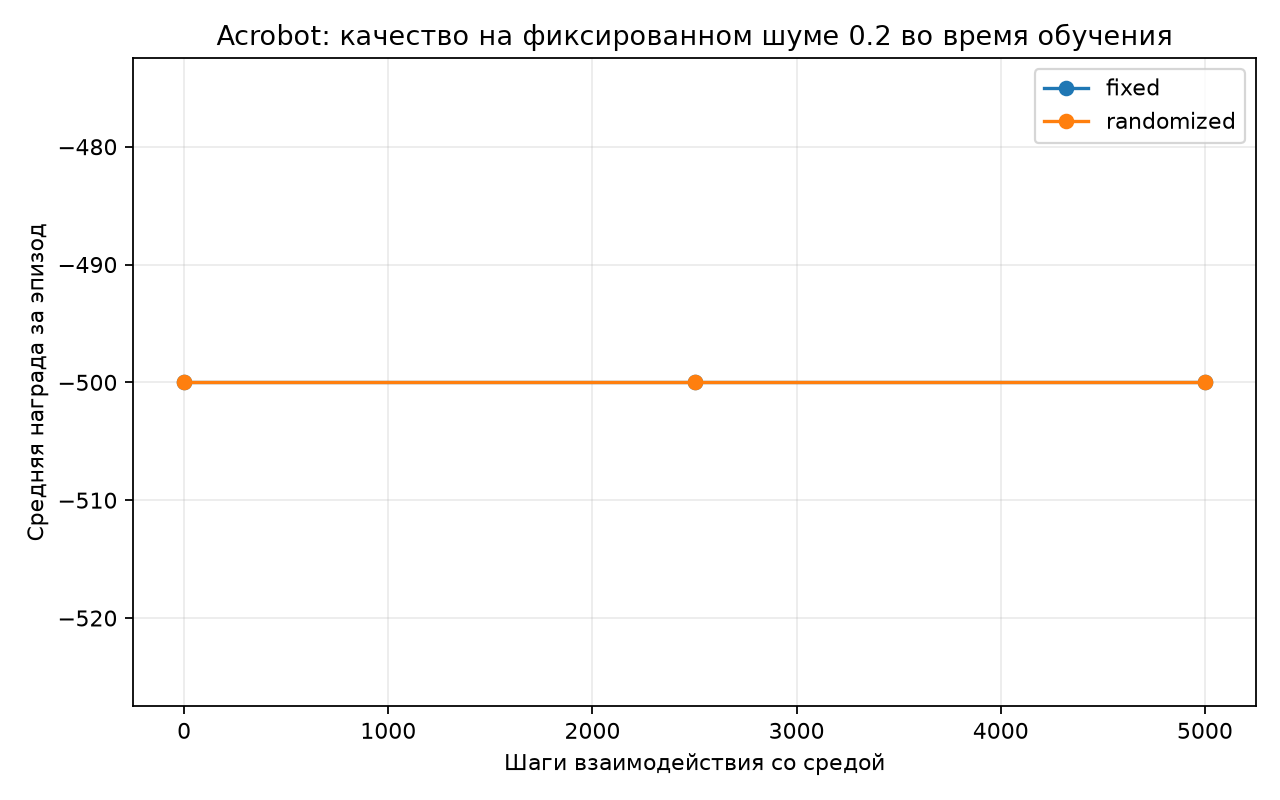

Data behind this chart, as committed beside it:
step, mean_return, std_return, success_rate, condition, seed
0, -500.0, 0.0, 0.0, fixed, 11
2500, -500.0, 0.0, 0.0, fixed, 11
5000, -500.0, 0.0, 0.0, fixed, 11
0, -500.0, 0.0, 0.0, randomized, 11
2500, -500.0, 0.0, 0.0, randomized, 11
5000, -500.0, 0.0, 0.0, randomized, 11
